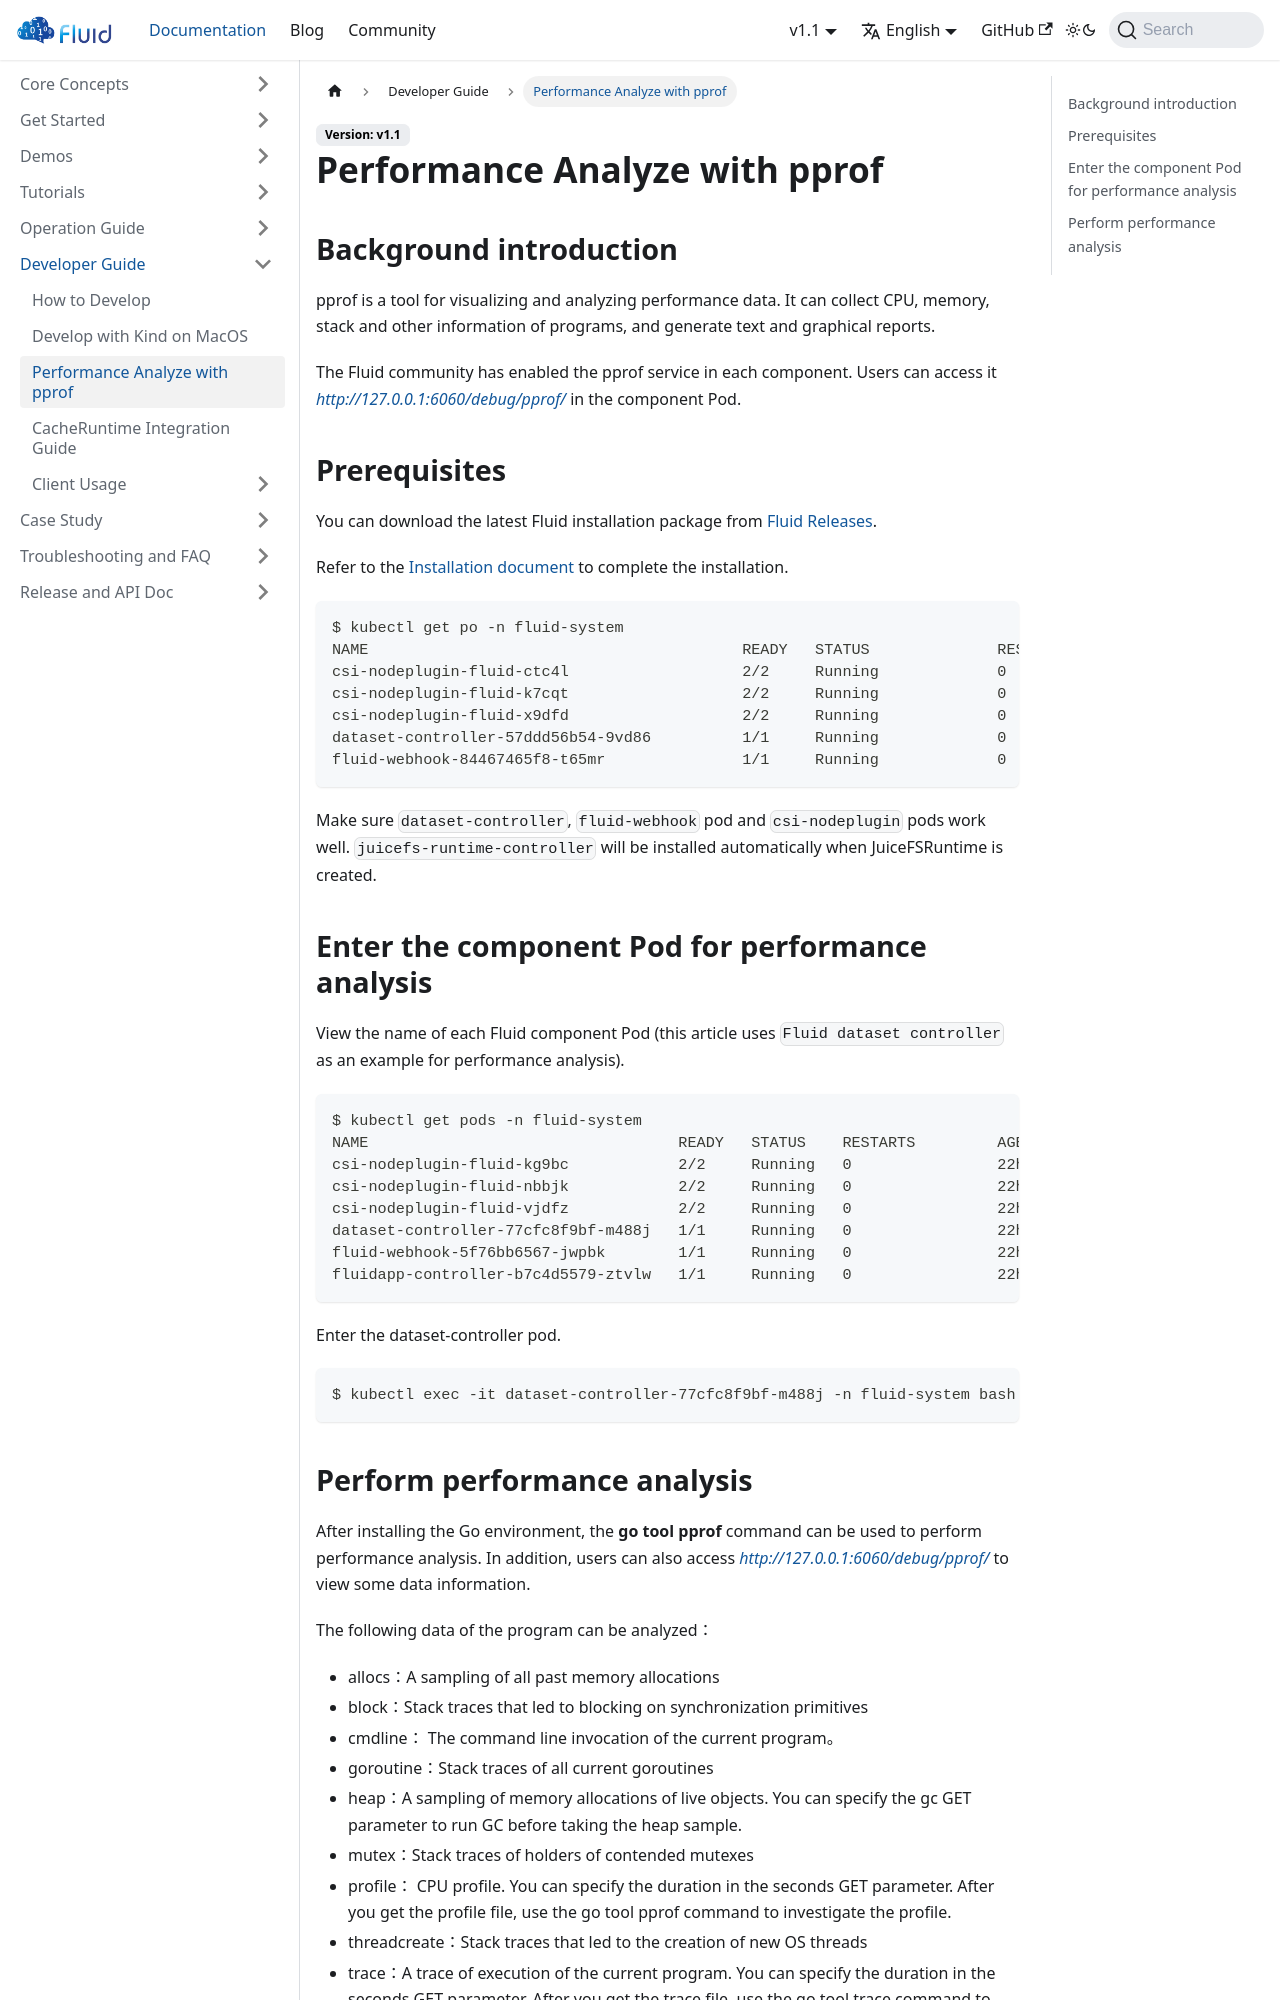

repository: fluid-cloudnative/fluid-cloudnative.github.io · page: docs/developer-guide/performance-analyze-with-pprof.html · generator: docusaurus

---
sidebar_label: Performance Analyze with pprof
sidebar_position: 3
---

# Performance Analyze with pprof

## Background introduction
pprof is a tool for visualizing and analyzing performance data. It can collect CPU, memory, stack and other information of programs, and generate text and graphical reports.

The Fluid community has enabled the pprof service in each component. Users can access it *http://127.0.0.1:6060/debug/pprof/* in the component Pod.

## Prerequisites

You can download the latest Fluid installation package from [Fluid Releases](https://github.com/fluid-cloudnative/fluid/releases).

Refer to the [Installation document](/getting-started/installation.md) to complete the installation.

```shell
$ kubectl get po -n fluid-system
NAME                                         READY   STATUS              RESTARTS   AGE
csi-nodeplugin-fluid-ctc4l                   2/2     Running             0          113s
csi-nodeplugin-fluid-k7cqt                   2/2     Running             0          113s
csi-nodeplugin-fluid-x9dfd                   2/2     Running             0          113s
dataset-controller-57ddd56b54-9vd86          1/1     Running             0          113s
fluid-webhook-84467465f8-t65mr               1/1     Running             0          113s
```

Make sure `dataset-controller`, `fluid-webhook` pod and `csi-nodeplugin` pods work well. `juicefs-runtime-controller` will be installed automatically when JuiceFSRuntime is created.

## Enter the component Pod for performance analysis
View the name of each Fluid component Pod (this article uses `Fluid dataset controller` as an example for performance analysis).
```shell
$ kubectl get pods -n fluid-system
NAME                                  READY   STATUS    RESTARTS         AGE
csi-nodeplugin-fluid-kg9bc            2/2     Running   0                22h
csi-nodeplugin-fluid-nbbjk            2/2     Running   0                22h
csi-nodeplugin-fluid-vjdfz            2/2     Running   0                22h
dataset-controller-77cfc8f9bf-m488j   1/1     Running   0                22h
fluid-webhook-5f76bb6567-jwpbk        1/1     Running   0                22h
fluidapp-controller-b7c4d5579-ztvlw   1/1     Running   0                22h
```
Enter the dataset-controller pod.
```shell
$ kubectl exec -it dataset-controller-77cfc8f9bf-m488j -n fluid-system bash
```
